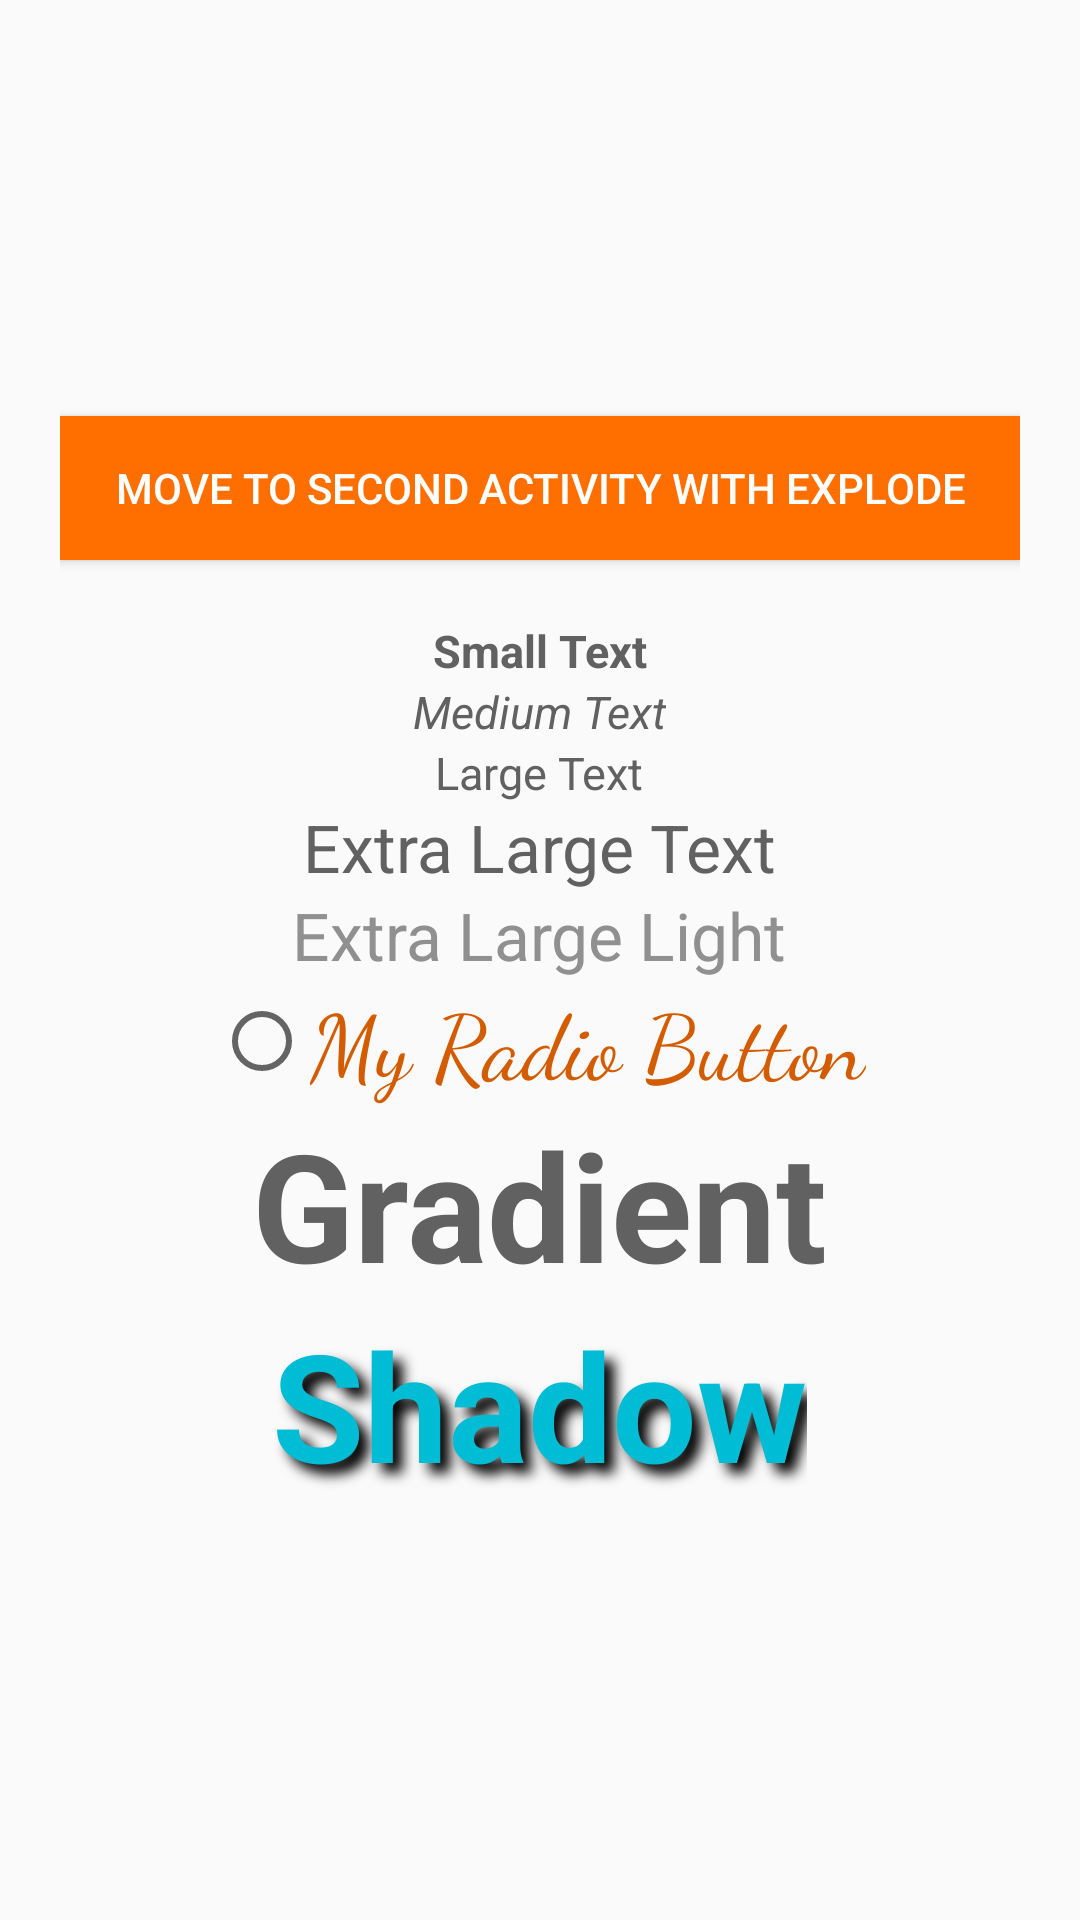

Here is an Android app screen rendered from its layout file. Give the layout XML and the strings, colors and styles it references.
<!-- AndroidManifest.xml: application theme MyAppTheme -->
<!-- res/layout/activity_main.xml -->
<?xml version="1.0" encoding="utf-8"?>

<LinearLayout xmlns:android="http://schemas.android.com/apk/res/android"
    xmlns:tools="http://schemas.android.com/tools"
    android:layout_width="match_parent"
    android:layout_height="match_parent"
    android:gravity="center"
    android:orientation="vertical"
    android:padding="20dp"
    tools:context="com.sriyanksiddhartha.stylesandthemesdemo.MainActivity">

    <Button
        android:id="@+id/button3"
        android:layout_width="match_parent"
        android:layout_height="wrap_content"
        android:layout_gravity="center_horizontal"
        android:onClick="moveToSecondActivity"
        android:text="@string/MoveToSecondActivity"
        android:background="@color/colorAccent"
        android:layout_marginBottom="20dp"
        android:textColor="@color/white"/>

    <TextView
        android:layout_width="wrap_content"
        android:layout_height="wrap_content"
        android:text="@string/AppSmallText"
        android:textStyle="bold" />

    <TextView
        android:layout_width="wrap_content"
        android:layout_height="wrap_content"
        android:text="@string/AppMediumText"
        android:textStyle="italic" />

    <TextView
        android:layout_width="wrap_content"
        android:layout_height="wrap_content"
        android:text="@string/AppLargeText" />

    <TextView
        style="@style/AppExtraLargeText"
        android:layout_width="wrap_content"
        android:layout_height="wrap_content"
        android:text="@string/AppExtraLargeText" />

    <TextView
        style="@style/AppExtraLargeTextLight"
        android:layout_width="wrap_content"
        android:layout_height="wrap_content"
        android:text="@string/AppExtraLargeTextLight" />

    <RadioButton
        android:layout_width="wrap_content"
        android:layout_height="wrap_content"
        android:fontFamily="cursive"
        android:text="@string/AppRadioButton"
        android:textColor="@color/orange"
        android:textSize="30sp" />

    <TextView
        android:id="@+id/txvGradient"
        android:layout_width="wrap_content"
        android:layout_height="wrap_content"
        android:text="@string/AppGradient"
        android:textSize="50sp"
        android:textStyle="bold" />

    <TextView
        android:layout_width="wrap_content"
        android:layout_height="wrap_content"
        android:shadowColor="@color/black"
        android:shadowDx="10"
        android:shadowDy="10"
        android:shadowRadius="10"
        android:text="@string/AppShadow"
        android:textColor="@color/colorPrimary"
        android:textSize="50sp"
        android:textStyle="bold" />

</LinearLayout>
<!-- resources referenced by this layout -->
<resources>
  <color name="black">#000000</color>
  <color name="colorAccent">#ff6f00</color>
  <color name="colorPrimary">#00bcd4</color>
  <color name="orange">#D45C00</color>
  <color name="white">#FFFFFF</color>
  <string name="AppExtraLargeText">Extra Large Text</string>
  <string name="AppExtraLargeTextLight">Extra Large Light</string>
  <string name="AppGradient">Gradient</string>
  <string name="AppLargeText">Large Text</string>
  <string name="AppMediumText">Medium Text</string>
  <string name="AppRadioButton">My Radio Button</string>
  <string name="AppShadow">Shadow</string>
  <string name="AppSmallText">Small Text</string>
  <string name="MoveToSecondActivity">Move to Second Activity with Explode</string>
  <style name="AppExtraLargeText" parent="AppFontColorPrimary">
          <item name="android:textSize">22sp</item>
      </style>
  <style name="AppExtraLargeTextLight" parent="AppFontColorLight">
          <item name="android:textSize">22sp</item>
      </style>
  <style name="MyAppTheme" parent="MyBaseAppTheme">
  
  	</style>
  <style name="AppFontColorPrimary" parent="AppFont">
          <item name="android:textColor">@color/gray</item>
      </style>
  <style name="AppFontColorLight" parent="AppFont">
          <item name="android:textColor">@color/lightGray</item>
      </style>
  <style name="MyBaseAppTheme" parent="Theme.AppCompat.Light">
  		
  		<item name="colorPrimary">@color/colorPrimary</item>
  		<item name="colorPrimaryDark">@color/colorPrimaryDark</item>
  		<item name="colorAccent">@color/colorAccent</item>
  
  		<item name="android:textViewStyle">@style/AppMediumText</item>
  
  	</style>
  <style name="AppFont">
          <item name="android:fontFamily">sans-serif</item>
      </style>
  <color name="gray">#616161</color>
  <color name="lightGray">#909090</color>
  <color name="colorPrimaryDark">#008ba3</color>
  <style name="AppMediumText" parent="AppFontColorPrimary">
          <item name="android:textSize">15sp</item>
      </style>
</resources>
